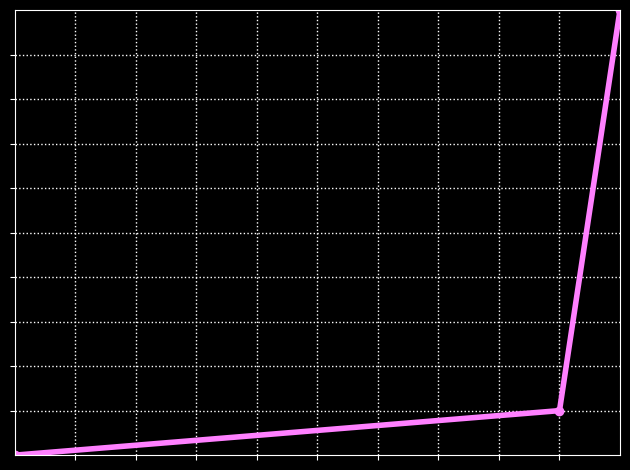

Recreate this plot in Python. (Note: this script raises an exception after producing the figure.)
#!/usr/bin/env python

import matplotlib.pyplot as pp
import argparse
import os

# Parse command line arguments
parser = argparse.ArgumentParser(
    description="Plot IRM curve with kink utilization and rate.")
parser.add_argument(
    "--kink-util", "-u", type=float, default=90,
    help="Kink utilization (default: 90)")
parser.add_argument(
    "--kink-rate", "-r", type=float, default=10,
    help="Kink rate (default: 10)")
args = parser.parse_args()

pp.style.use("dark_background")
fig, ax = pp.subplots()

kink_util = args.kink_util
kink_rate = args.kink_rate

# Plot main IRM curve (with dots)
xs, ys = [0, kink_util, 100], [0, kink_rate, 100]
ax.plot(xs, ys, color="#ff80ff", linewidth=4, linestyle="-", marker="o")

# Grid every 10 units
ax.set_xticks(range(10, 100, 10))
ax.set_yticks(range(10, 100, 10))
ax.grid(True, linestyle=":", linewidth=1)

# Drop ticks and labels
ax.tick_params(labelbottom=False, labelleft=False)
ax.set_xlabel("")
ax.set_ylabel("")

# Ensure exact bounds and color match
ax.set_xlim(0, 100)
ax.set_ylim(0, 100)

pp.tight_layout()

# Save figure as SVG
abs_path = os.path.dirname(os.path.abspath(__file__))
fig_name = f"IRM-{int(kink_util):02d}{int(kink_rate):02d}"
irm_path = os.path.join(abs_path, "irm", f"{fig_name}.svg")
os.makedirs(os.path.dirname(irm_path), exist_ok=True)
fig.savefig(irm_path, format="svg", bbox_inches="tight", facecolor="black")

pp.show()
